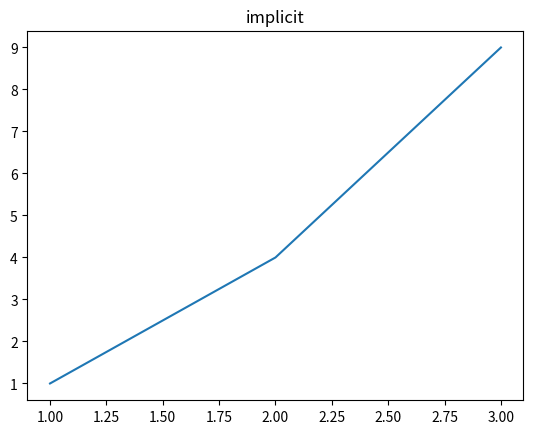
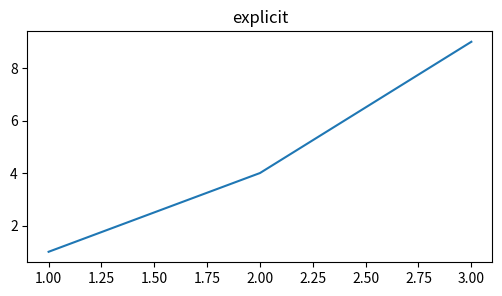
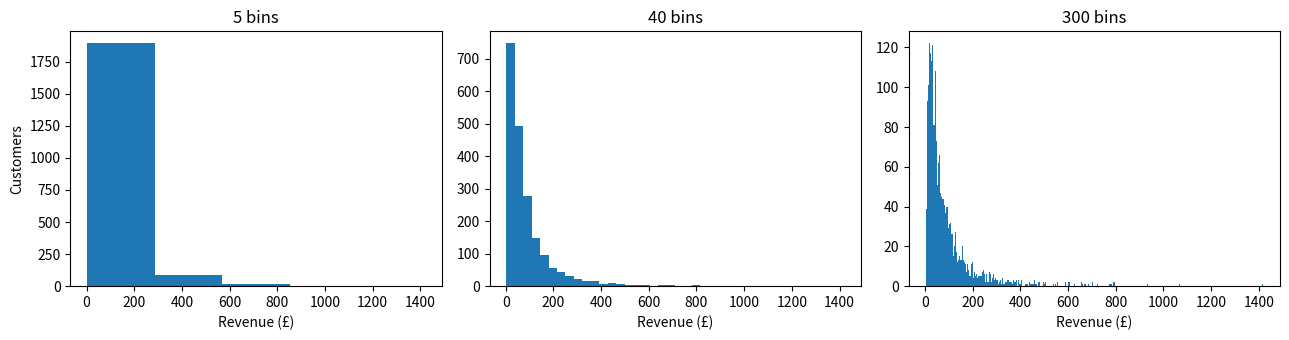
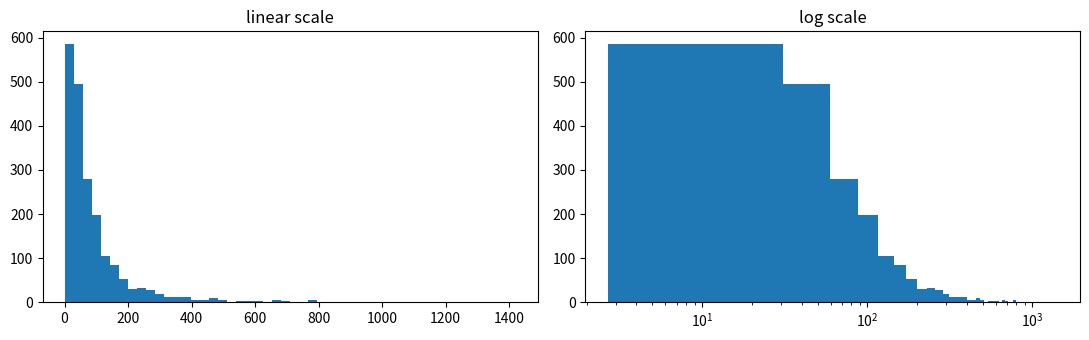
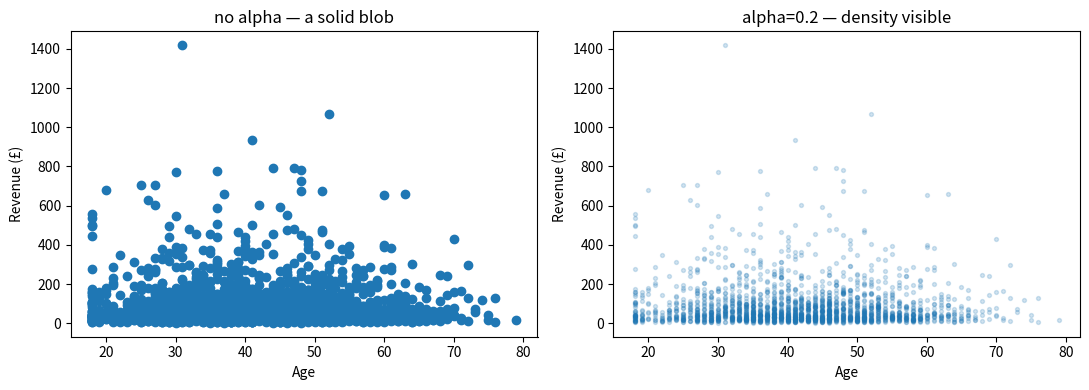
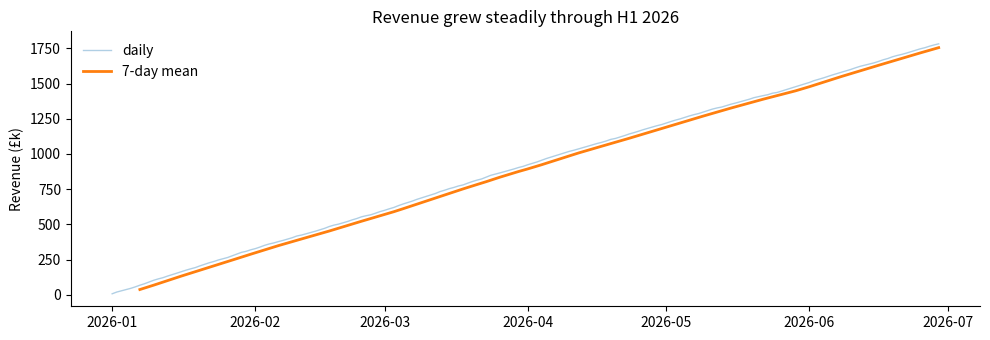
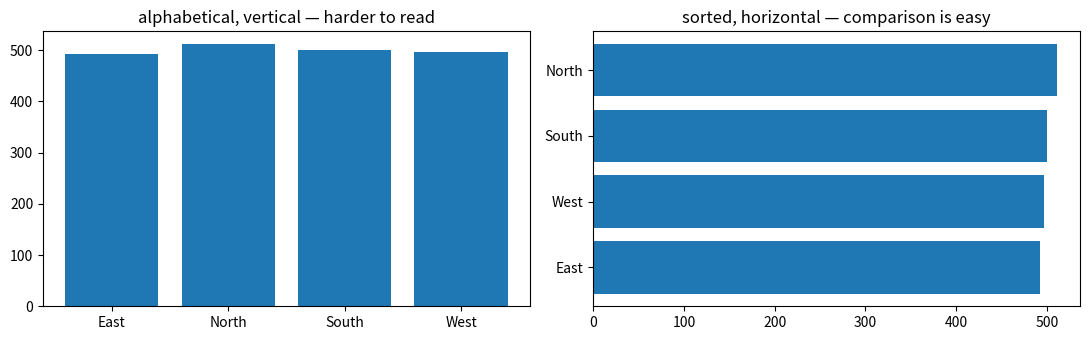
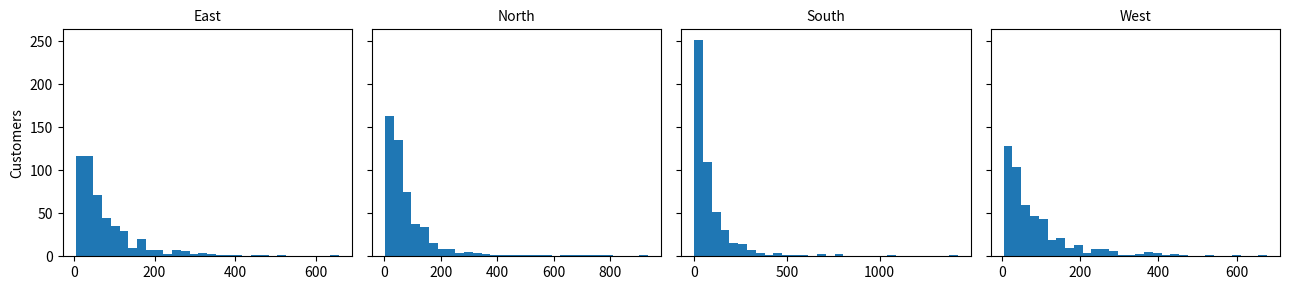
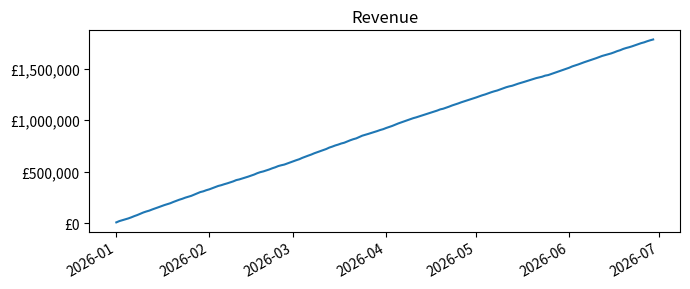
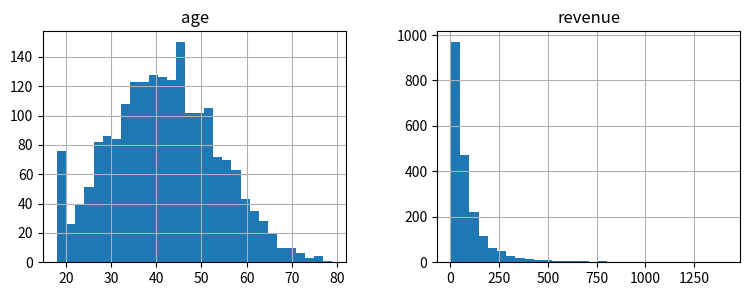

Reproduce these figures in Python, in order.
import matplotlib
matplotlib.use('Agg')   # remove this line in Colab
import matplotlib.pyplot as plt
import pandas as pd, numpy as np
rng = np.random.default_rng(0)


n = 2000
df = pd.DataFrame({
    'age': rng.normal(42, 12, n).clip(18, 90).round(),
    'revenue': rng.lognormal(4, 1, n).round(2),
    'tier': rng.choice(['gold','silver','bronze'], n, p=[.2,.3,.5]),
    'region': rng.choice(['North','South','East','West'], n),
})
dates = pd.date_range('2026-01-01', periods=180, freq='D')
daily = pd.Series(rng.normal(1000, 150, 180).cumsum() / 100, index=dates, name='revenue')
df.head()


# The stateful API — breaks as soon as there is more than one chart
plt.plot([1,2,3],[1,4,9]); plt.title('implicit'); plt.close()

# The object-oriented API — always does what it says
fig, ax = plt.subplots(figsize=(6,3))
ax.plot([1,2,3],[1,4,9])
ax.set_title('explicit')
print('fig:', type(fig).__name__, '| ax:', type(ax).__name__)
plt.close(fig)


fig, axes = plt.subplots(1, 3, figsize=(13,3.5))
for ax, bins in zip(axes, [5, 40, 300]):
    ax.hist(df.revenue, bins=bins)
    ax.set_title(f'{bins} bins')
    ax.set_xlabel('Revenue (£)')
axes[0].set_ylabel('Customers')
fig.tight_layout()
print('Too few hides structure. Too many is noise.')
plt.close(fig)


fig, (a1, a2) = plt.subplots(1, 2, figsize=(11,3.5))
a1.hist(df.revenue, bins=50); a1.set_title('linear scale')
a2.hist(df.revenue, bins=50); a2.set_xscale('log'); a2.set_title('log scale')
fig.tight_layout(); plt.close(fig)
print(f'skew: {df.revenue.skew():.2f}  (0 is symmetric)')


fig, (a1, a2) = plt.subplots(1, 2, figsize=(11,4))
a1.scatter(df.age, df.revenue); a1.set_title('no alpha — a solid blob')
a2.scatter(df.age, df.revenue, alpha=0.2, s=8); a2.set_title('alpha=0.2 — density visible')
for a in (a1,a2): a.set_xlabel('Age'); a.set_ylabel('Revenue (£)')
fig.tight_layout(); plt.close(fig)


fig, ax = plt.subplots(figsize=(10,3.5))
ax.plot(daily.index, daily.values, alpha=0.35, lw=1, label='daily')
ax.plot(daily.index, daily.rolling(7).mean(), lw=2, label='7-day mean')
ax.set_ylabel('Revenue (£k)')
ax.set_title('Revenue grew steadily through H1 2026')   # the FINDING, not the subject
ax.legend(frameon=False)
ax.spines[['top','right']].set_visible(False)
fig.tight_layout(); plt.close(fig)


counts = df.region.value_counts()
fig, (a1, a2) = plt.subplots(1, 2, figsize=(11,3.5))

a1.bar(sorted(counts.index), [counts[c] for c in sorted(counts.index)])
a1.set_title('alphabetical, vertical — harder to read')

a2.barh(counts.index[::-1], counts.values[::-1])
a2.set_title('sorted, horizontal — comparison is easy')
fig.tight_layout(); plt.close(fig)
print(counts)


regions = sorted(df.region.unique())
fig, axes = plt.subplots(1, 4, figsize=(13,3), sharey=True)
for ax, r in zip(axes, regions):
    ax.hist(df.loc[df.region==r,'revenue'], bins=30)
    ax.set_title(r, fontsize=10)
axes[0].set_ylabel('Customers')
fig.tight_layout(); plt.close(fig)
print('sharey=True is what makes the panels comparable.')


from matplotlib.ticker import FuncFormatter
fig, ax = plt.subplots(figsize=(7,3))
ax.plot(daily.index, daily.values * 1000)
ax.yaxis.set_major_formatter(FuncFormatter(lambda v, _: f'£{v:,.0f}'))
ax.set_title('Revenue')
fig.autofmt_xdate()
fig.tight_layout(); plt.close(fig)
print('Compare £1,234,567 against 1234567.0')


axes = df.select_dtypes('number').hist(figsize=(9,3), bins=30, layout=(1,2))
plt.close('all')
print('One line, every numeric column. Disposable by design.')
